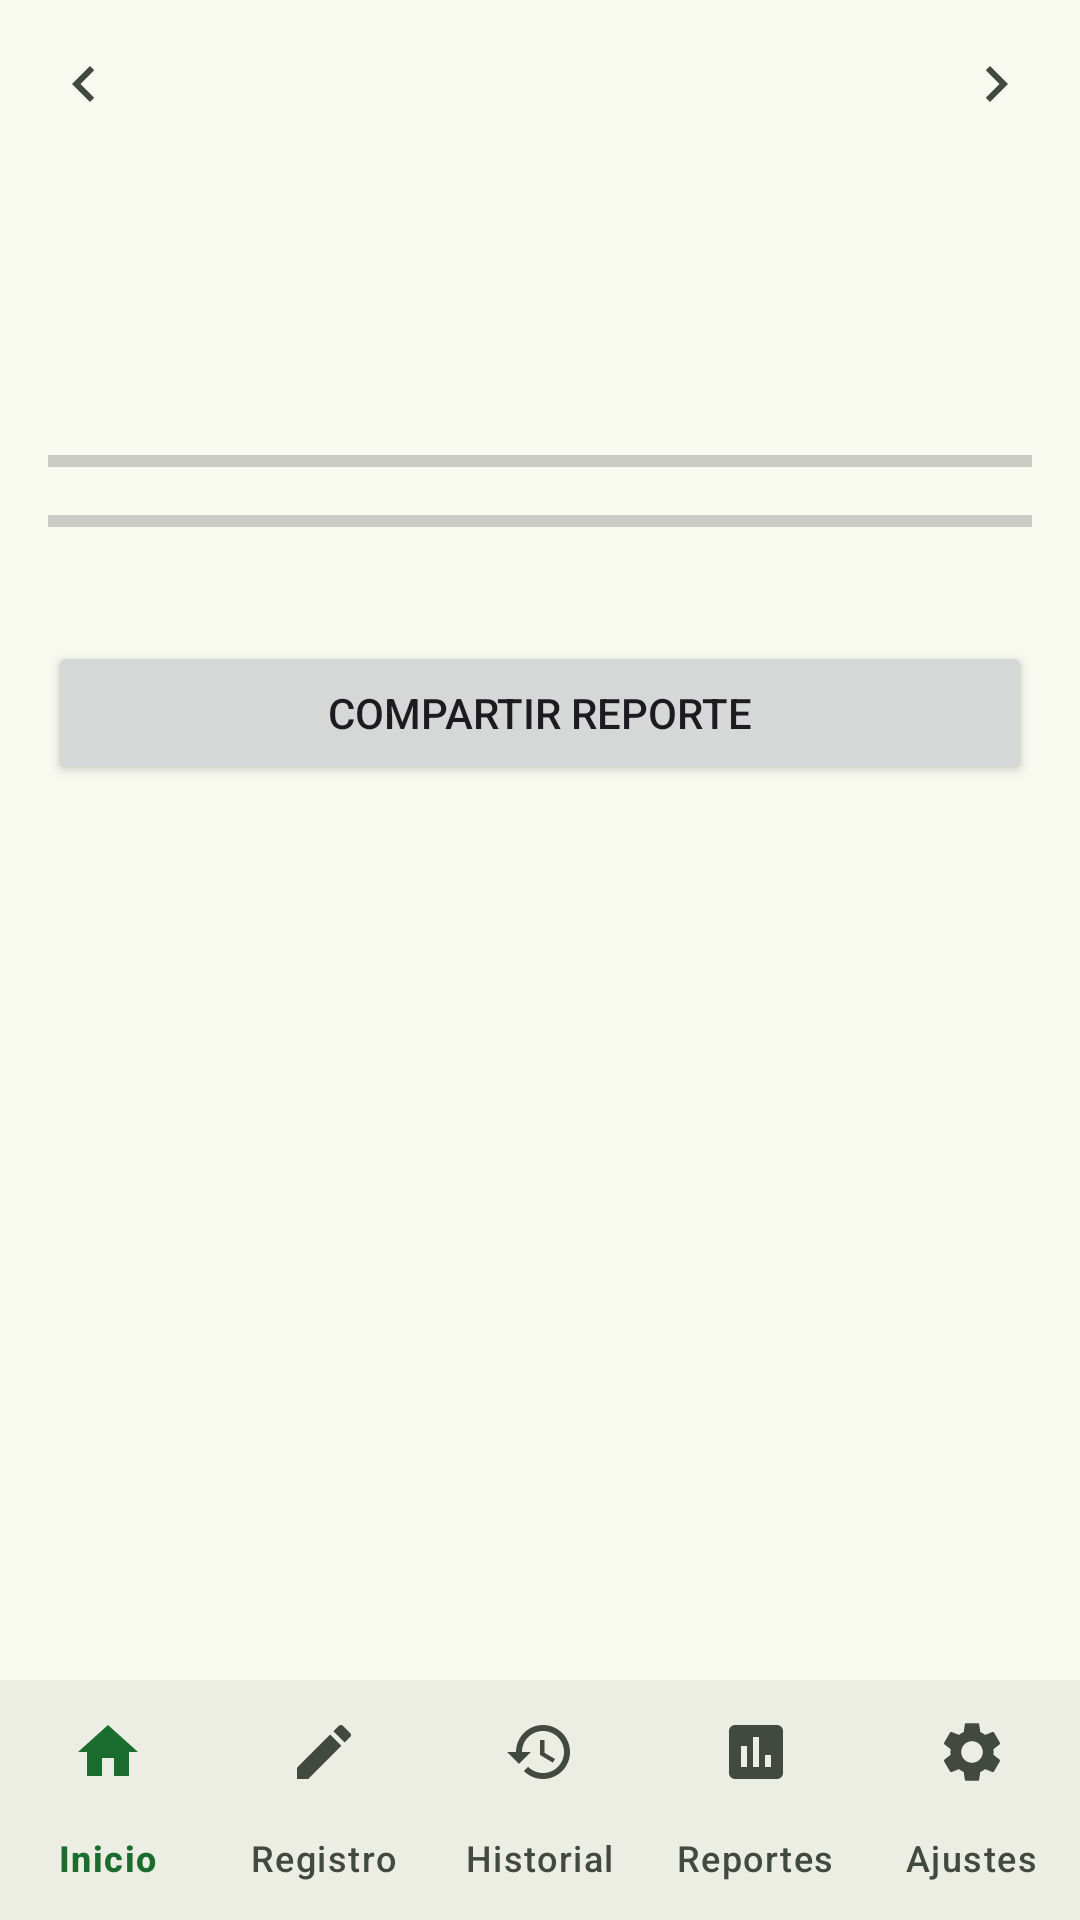

Write the Android layout XML for this screen, with the resource values it uses.
<!-- AndroidManifest.xml: application theme Theme.AgTechNepenya -->
<!-- res/layout/activity_reportes.xml -->
<?xml version="1.0" encoding="utf-8"?>
<LinearLayout xmlns:android="http://schemas.android.com/apk/res/android"
    xmlns:app="http://schemas.android.com/apk/res-auto"
    android:layout_width="match_parent"
    android:layout_height="match_parent"
    android:orientation="vertical">

    <ScrollView
        android:layout_width="match_parent"
        android:layout_height="0dp"
        android:layout_weight="1"
        android:padding="16dp">

        <LinearLayout
            android:layout_width="match_parent"
            android:layout_height="wrap_content"
            android:orientation="vertical">

            <LinearLayout
                android:layout_width="match_parent"
                android:layout_height="wrap_content"
                android:orientation="horizontal"
                android:gravity="center_vertical">
                <ImageButton android:id="@+id/btn_anterior" android:layout_width="wrap_content" android:layout_height="wrap_content" android:src="@drawable/ic_chevron_left" android:background="?attr/selectableItemBackgroundBorderless" android:contentDescription="@string/todos" />
                <TextView android:id="@+id/tv_campania" android:layout_width="0dp" android:layout_height="wrap_content" android:layout_weight="1" android:textAlignment="center" android:textSize="18sp" android:textStyle="bold" />
                <ImageButton android:id="@+id/btn_siguiente" android:layout_width="wrap_content" android:layout_height="wrap_content" android:src="@drawable/ic_chevron_right" android:background="?attr/selectableItemBackgroundBorderless" android:contentDescription="@string/todos" />
            </LinearLayout>

            <TextView android:id="@+id/tv_rentabilidad" android:layout_width="match_parent" android:layout_height="wrap_content" android:textSize="28sp" android:gravity="center" android:textStyle="bold" android:layout_marginTop="16dp" />
            <TextView android:id="@+id/tv_total_gastos" android:layout_width="match_parent" android:layout_height="wrap_content" android:textSize="14sp" android:layout_marginTop="4dp" />
            <TextView android:id="@+id/tv_total_ingresos" android:layout_width="match_parent" android:layout_height="wrap_content" android:textSize="14sp" android:layout_marginTop="2dp" />
            <ProgressBar android:id="@+id/progress_gastos" style="?android:attr/progressBarStyleHorizontal" android:layout_width="match_parent" android:layout_height="wrap_content" android:progressTint="@color/accent_red" android:layout_marginTop="8dp" />
            <ProgressBar android:id="@+id/progress_ingresos" style="?android:attr/progressBarStyleHorizontal" android:layout_width="match_parent" android:layout_height="wrap_content" android:progressTint="@color/accent_green" android:layout_marginTop="4dp" />
            <TableLayout android:id="@+id/table_categorias" android:layout_width="match_parent" android:layout_height="wrap_content" android:layout_marginTop="16dp" />
            <Button android:id="@+id/btn_compartir" android:layout_width="match_parent" android:layout_height="wrap_content" android:text="@string/compartir_reporte" android:layout_marginTop="16dp" />

        </LinearLayout>
    </ScrollView>

    <com.google.android.material.bottomnavigation.BottomNavigationView
        android:id="@+id/bottom_nav"
        android:layout_width="match_parent"
        android:layout_height="wrap_content"
        android:background="?attr/colorSurfaceContainer"
        app:menu="@menu/bottom_nav_menu"
        app:itemIconTint="@color/bottom_nav_color"
        app:itemTextColor="@color/bottom_nav_color"
        app:labelVisibilityMode="labeled" />

</LinearLayout>
<!-- resources referenced by this layout -->
<resources>
  <color name="accent_green">@color/md3_primary</color>
  <color name="accent_red">@color/md3_error</color>
  <!-- drawable ic_chevron_left (drawable) -->
  <?xml version="1.0" encoding="utf-8"?>
  <vector xmlns:android="http://schemas.android.com/apk/res/android"
      android:width="24dp"
      android:height="24dp"
      android:viewportWidth="24"
      android:viewportHeight="24">
      <path
          android:fillColor="@color/secondary_text"
          android:pathData="M15.41,7.41L14,6l-6,6 6,6 1.41,-1.41L10.83,12z"/>
  </vector>
  <string name="compartir_reporte">COMPARTIR REPORTE</string>
  <string name="todos">Todos</string>
  <color name="md3_primary">#1B6D2F</color>
  <color name="md3_error">#BA1A1A</color>
  <color name="secondary_text">@color/md3_on_surface_variant</color>
  <color name="md3_on_primary">#FFFFFF</color>
  <color name="md3_primary_container">#A3F5A0</color>
  <color name="md3_on_primary_container">#002106</color>
  <color name="md3_secondary">#506352</color>
  <color name="md3_on_secondary">#FFFFFF</color>
  <color name="md3_secondary_container">#D3E8D3</color>
  <color name="md3_on_secondary_container">#0E1F12</color>
  <color name="md3_tertiary">#3A6657</color>
  <color name="md3_on_tertiary">#FFFFFF</color>
  <color name="md3_tertiary_container">#BCECDA</color>
  <color name="md3_on_tertiary_container">#002117</color>
  <color name="md3_on_error">#FFFFFF</color>
  <color name="md3_error_container">#FFDAD6</color>
  <color name="md3_on_error_container">#410002</color>
  <color name="md3_background">#F8FAF0</color>
  <color name="md3_on_background">#1A1C19</color>
  <color name="md3_surface">#F8FAF0</color>
  <color name="md3_on_surface">#1A1C19</color>
  <color name="md3_surface_variant">#DEE5D9</color>
  <color name="md3_on_surface_variant">#424940</color>
  <color name="md3_surface_container_lowest">#FFFFFF</color>
  <color name="md3_surface_container_low">#F2F4EA</color>
  <color name="md3_surface_container">#ECEEE4</color>
  <color name="md3_surface_container_high">#E6E9DF</color>
  <color name="md3_surface_container_highest">#E1E3D9</color>
  <color name="md3_outline">#72796F</color>
  <color name="md3_outline_variant">#C2C9BD</color>
  <style name="Widget.AgTech.Button" parent="Widget.Material3.Button">
          <item name="cornerRadius">28dp</item>
          <item name="android:paddingTop">14dp</item>
          <item name="android:paddingBottom">14dp</item>
          <item name="android:paddingStart">24dp</item>
          <item name="android:paddingEnd">24dp</item>
      </style>
  <style name="Widget.AgTech.BottomNav" parent="Widget.Material3.BottomNavigationView">
          <item name="backgroundTint">?attr/colorSurfaceContainer</item>
          <item name="itemActiveIndicatorStyle">@style/Widget.AgTech.BottomNav.ActiveIndicator</item>
      </style>
  <style name="Widget.AgTech.Card" parent="Widget.Material3.CardView.Filled">
          <item name="cardBackgroundColor">?attr/colorSurfaceContainerLow</item>
          <item name="cardCornerRadius">16dp</item>
          <item name="cardElevation">0dp</item>
          <item name="contentPadding">16dp</item>
      </style>
  <style name="Widget.AgTech.TabLayout" parent="Widget.Material3.TabLayout">
          <item name="tabIndicatorColor">?attr/colorPrimary</item>
          <item name="tabSelectedTextColor">?attr/colorPrimary</item>
          <item name="tabTextColor">?attr/colorOnSurfaceVariant</item>
          <item name="tabIndicatorHeight">3dp</item>
          <item name="tabIndicatorFullWidth">false</item>
      </style>
  <style name="Widget.AgTech.BottomNav.ActiveIndicator" parent="Widget.Material3.BottomNavigationView.ActiveIndicator">
          <item name="android:color">@color/md3_secondary_container</item>
      </style>
</resources>
